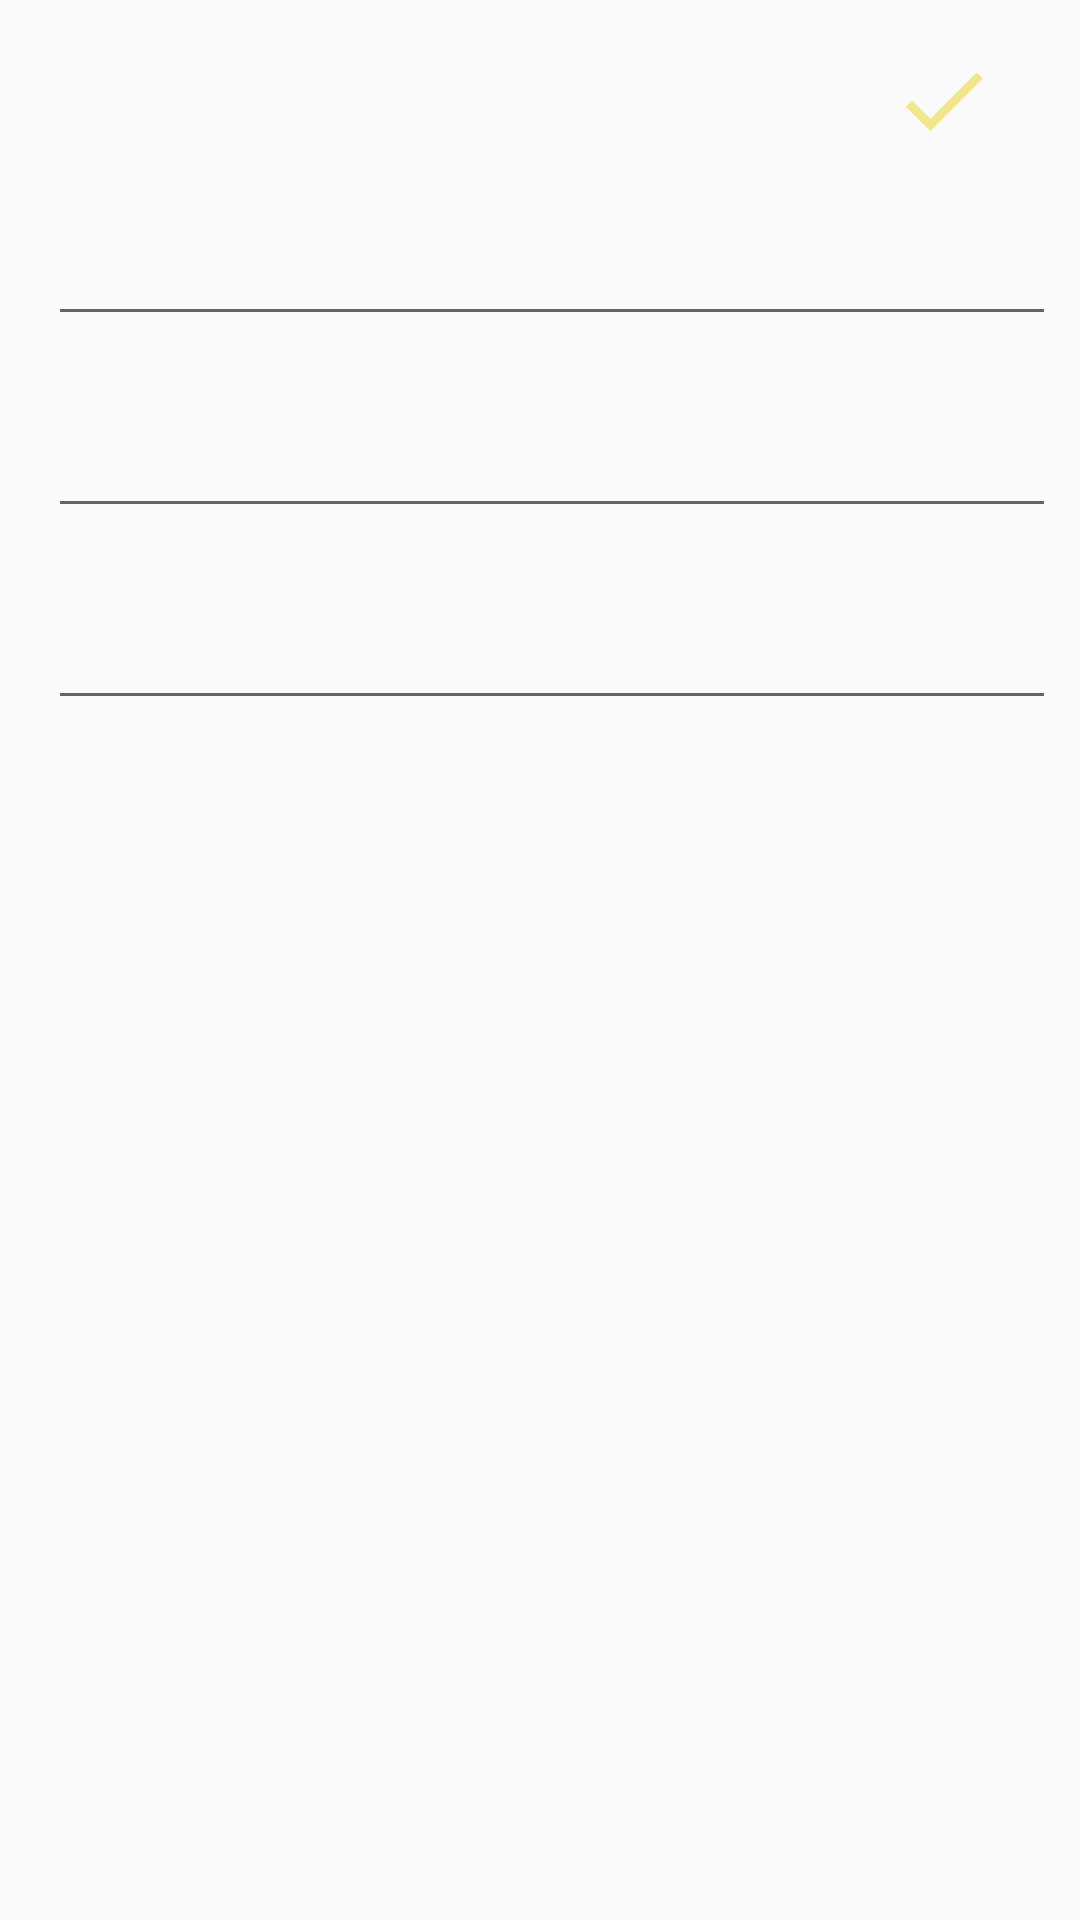

The Android layout XML behind this screen, and the referenced resources:
<!-- AndroidManifest.xml: application theme Theme.NotesApp -->
<!-- res/layout/fragment_update.xml -->
<?xml version="1.0" encoding="utf-8"?>
<androidx.constraintlayout.widget.ConstraintLayout xmlns:android="http://schemas.android.com/apk/res/android"
    xmlns:tools="http://schemas.android.com/tools"
    android:layout_width="match_parent"
    android:layout_height="match_parent"
    xmlns:app="http://schemas.android.com/apk/res-auto"
    tools:context=".presentation.updateNotes.UpdateFragment">

    <EditText
        android:id="@+id/edTitle"
        android:layout_width="0dp"
        android:layout_height="wrap_content"
        android:layout_marginStart="16dp"
        android:layout_marginTop="64dp"
        android:layout_marginEnd="8dp"
        android:autofillHints=""
        android:ems="10"
        android:inputType="textPersonName"
        android:minHeight="48dp"
        android:textColorHint="#546E7A"
        app:layout_constraintEnd_toEndOf="parent"
        app:layout_constraintHorizontal_bias="0.0"
        app:layout_constraintStart_toStartOf="parent"
        app:layout_constraintTop_toTopOf="parent"
        tools:text="@string/input_title" />

    <EditText
        android:id="@+id/edSubTitle"
        android:layout_width="0dp"
        android:layout_height="wrap_content"
        android:layout_marginStart="16dp"
        android:layout_marginTop="16dp"
        android:layout_marginEnd="8dp"
        android:autofillHints=""
        tools:text="@string/input_sub_title"
        android:inputType="textPersonName"
        android:minHeight="48dp"
        android:textColorHint="#546E7A"
        app:layout_constraintEnd_toEndOf="parent"
        app:layout_constraintStart_toStartOf="parent"
        app:layout_constraintTop_toBottomOf="@+id/edTitle" />

    <EditText
        android:id="@+id/edNotes"
        android:layout_width="0dp"
        android:layout_height="wrap_content"
        android:layout_marginStart="16dp"
        android:layout_marginTop="16dp"
        android:layout_marginEnd="8dp"
        android:ems="10"
        tools:text="@string/input_text"
        android:inputType="textCapSentences|textMultiLine"
        android:maxLines="15"
        android:minHeight="48dp"
        app:layout_constraintEnd_toEndOf="parent"
        app:layout_constraintStart_toStartOf="parent"
        app:layout_constraintTop_toBottomOf="@+id/edSubTitle"
        android:autofillHints=""
        android:textColorHint="#546E7A"/>


    <ImageView
        android:id="@+id/btnSave"
        android:layout_width="35dp"
        android:layout_height="35dp"
        android:layout_marginTop="16dp"
        android:layout_marginEnd="28dp"
        android:src="@drawable/ic_baseline_check_24"
        app:layout_constraintEnd_toEndOf="parent"
        app:layout_constraintTop_toTopOf="parent" />

</androidx.constraintlayout.widget.ConstraintLayout>
<!-- resources referenced by this layout -->
<resources>
  <!-- drawable ic_baseline_check_24 (drawable) -->
  <vector android:height="24dp" android:tint="#F0E68C"
      android:viewportHeight="24" android:viewportWidth="24"
      android:width="24dp" xmlns:android="http://schemas.android.com/apk/res/android">
      <path android:fillColor="@android:color/white" android:pathData="M9,16.17L4.83,12l-1.42,1.41L9,19 21,7l-1.41,-1.41z"/>
  </vector>
  <string name="input_sub_title">Input Sub Title</string>
  <string name="input_text">Input Text</string>
  <string name="input_title">Input title</string>
  <style name="Theme.NotesApp" parent="Theme.AppCompat.Light.NoActionBar">
          
          <item name="colorPrimary">@color/purple_500</item>
          <item name="colorPrimaryDark">@color/purple_700</item>
          <item name="colorAccent">@color/teal_200</item>
          
      </style>
  <color name="purple_500">#FF6200EE</color>
  <color name="purple_700">#FF3700B3</color>
  <color name="teal_200">#FF03DAC5</color>
</resources>
